pico-8 play session: hold → + tap 🅾

[t = 2 s] hold → ~2s, tap 🅾 ~4×
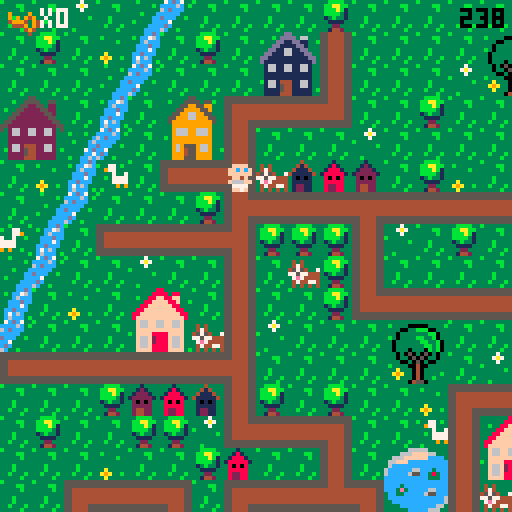
[t = 6 s] hold → ~6s, tap 🅾 ~10×
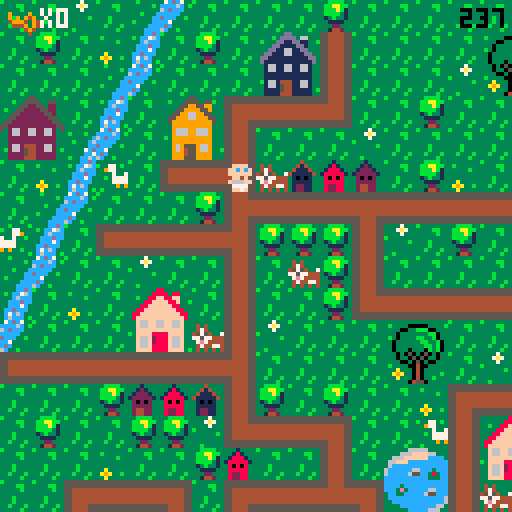
[t = 8 s] hold → ~8s, tap 🅾 ~14×
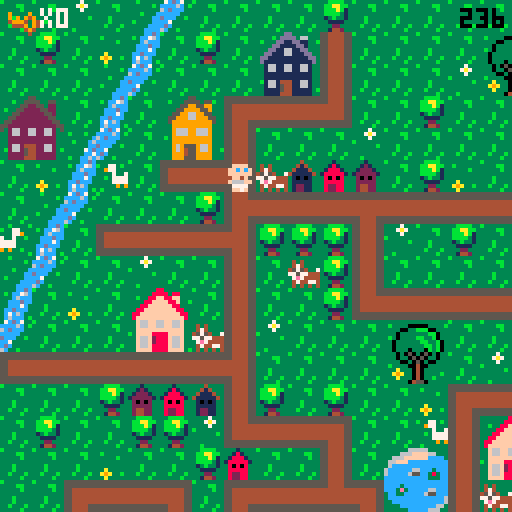

pico-8 cartridge
version 29
__lua__
-- ou est mon doudou ?
-- par lydie, manon et marie (ada tech school)

--menu qui gere les niveaux

function _init()
	create_player()
	scene="intro"
	anim_time=0
	anim_wait=.3
	last=flr(time())
	music(0)
end

function _update()
	if scene=="intro" then
		update_intro()
	elseif scene=="lvl1" then
		update_lvl1()
	elseif scene=="intro2" then
		update_intro2()
	elseif scene=="lvl2" then
	 update_lvl2()
 elseif scene=="intro3" then
		update_intro3()
	elseif scene=="lvl3" then
	 update_lvl3()
	elseif scene=="win" then
		update_win()
 end
end
 
function _draw()
	if scene=="intro" then
		draw_intro()
	elseif scene=="lvl1" then
		draw_lvl1()
	elseif scene=="intro2" then
		draw_intro2()
	elseif scene=="lvl2" then
	 draw_lvl2()
	elseif scene=="intro3" then
		draw_intro3()
	elseif scene=="lvl3" then
	 draw_lvl3()
	elseif scene=="win" then
	 draw_win()
 end
end
-->8
-- intro

function draw_intro()
	cls()
	map(96,0,0,0)
	print("ouiiiin ! \n j'ai perdu \n mon doudou...",60,20,0)
	print("aide-moi a le retrouver !",20,53,0)
	print("tu as 4 minutes \n pour finir le jeu",10,73,2)
	print("press ❎ to start",10,100,1)
end

function update_intro()
	if btnp(❎) then
	scene="lvl1"
	test=flr(time())
	end
end

-- intro2 va du lvl 1 au lvl2

function draw_intro2()
	cls()
	map(96,16,0,0)
	print("ha ha ha ! \n c'est moi qui ai \n ton doudou !",50,20,0)
	print("rapporte-moi 12 biberons et \n je te le rendrai !",10,53,0)
	print("n'oublie pas ta poussette !",10,73,2)
	print("press ❎ to start",10,100,1)
end

function update_intro2()
	if btnp(❎) then
	scene="lvl2"
	up_player2()
	end
end

-- intro3 va du lvl2 au lvl3

function draw_intro3()
	cls()
	map(96,16,0,0)
	print("merci pour les \n biberons !",60,20,0)
	print("mais ce n'est \n pas fini !!",50,40,0)
	print("ton doudou est cache \n dans un coffre...",20,53,0)
	print("a toi de trouver",23,73,2)
	print("les 2 morceaux du pont",25,78,7)
	print("pour le rejoindre !",25,83,2)
	print("press ❎ to continue",10,100,1)
end

function update_intro3()
	if btnp(❎) then
		scene="lvl3"
		up_player3()
	end
end
-->8
-- lvl1

-- fonctions principales
function draw_lvl1()
	map_lvl1()
	draw_player()
	draw_ui()
	draw_time()
	stage_clear_lvl1()
	lose()
end

function update_lvl1()
	player_movement()
	update_camera()
end


--fonction qui cree la map
function map_lvl1()
 cls()
 map(0,0,0,0)
 timer()
end

--fonctions qui creent et
--affichent le joueur
function create_player()
	p={
		x=5,
		y=5,
		ox=0,
		oy=0,
		start_ox=0,
		start_oy=0,
		anim_t=0,
		sprite=192,
		keys=0,
		speed=1,
		anim_time=0
		}
end

function draw_player()
	spr(p.sprite, p.x*8+p.ox, p.y*8+p.oy,1,1,p.flip)
end

function animation()
 if time() - anim_time > anim_wait then
  if p.sprite!=0 then 
   p.sprite+=1
   anim_time=time()
    if p.sprite > 195 then
    p.sprite=192
    end
  end
 end
end


-- gestion de la camera
function update_camera()
	local camx=flr(p.x/16)*16
	local camy=flr(p.y/16)*16
	camera(camx*8,camy*8)
end

-- gestion des deplacements
function player_movement()
 animation()
	newx=p.x
	newy=p.y
	
	if p.anim_t==0 then
	 if (btn(⬅️)) then
   newx-=p.speed 
   p.flip=true
   p.sprite = 192
   newox=8
   newoy=0
  end
  if (btn(➡️)) then
   newx+=p.speed 
   p.flip=false
   p.sprite = 192
   newox=-8
   newoy=0
  end
	 if (btn(⬆️)) then 
	  newy-=p.speed 
	  p.sprite=0
	  newox=0
	  newoy=8
	 end
	 if (btn(⬇️)) then 
	  newy+=p.speed
	  p.sprite = 192
	  newox=0
	  newoy=-8
	 end
	end


	
	--gestion des collisions
 if not check_flag(0,newx,newy) and
 (p.x!=newx or p.y!=newy) then
	p.x=newx
	p.y=newy
	p.start_ox=newox
	p.start_oy=newoy
	p.anim_t=1
	end
	
		--animation
	p.anim_t=max(p.anim_t-0.125,0)
	p.ox=p.start_ox*p.anim_t
	p.oy=p.start_oy*p.anim_t
	
	

	--interdiction sortie de la map
	if not check_flag(0,newx, newy) then
		p.x=mid(0,newx,127)
		p.y=mid(0,newy,63)
	else
		sfx(0)
	end

	--player mvt appelle la 
	--fonction interact pour
	--recupere la cle
	interact(p.x, p.y)

	
end

--recuperation des objets

	--verifie un flag
function check_flag(flag,x,y)
	local sprite=mget(x,y)
	return fget(sprite,flag)
end

 --verifie si la tile a 
 --le flag 1
function interact(x,y)
	if check_flag(1,x,y) then
		pick_up_key(x,y)
	end 
	if check_flag(2,x,y) then
		pick_up_stroller(x,y)
	end
	if check_flag(3,x,y) and
 	p.stroller == 1 then
		pick_up_bottle(x,y)
 end
 if check_flag(4,x,y) and
 	p.bottle >= 12 then
 	lvl3 = true
  end
 if check_flag(5,x,y) then
 	pick_up_bridge(x,y)
 	final = true
 end
 if check_flag(6,x,y) then
  pick_up_key3(x,y)
 end
 if check_flag(7,x,y) then
 	pick_up_bear(x,y)
 end 	
end

	--recupere la cle et keys +1
function pick_up_key(x,y)
	next_tile(x,y)
	p.keys+=1
	sfx(1)
end

function pick_up_key3(x,y)
	mset(65,2,86)
	p.keys+=1
	sfx(1)
end

	--remplace la tuile objet
	--par une tuile vide
function next_tile(x,y)
	local sprite=mget(x,y)
	mset(x,y,sprite+1)
end

-- remplace la tuile objet
-- par un sprite donne
function next_tile2(x,y)
	mset(66,4,15)
	mset(67,4,15)
end

function next_tile3(x,y)
	mset(65,1,120)
	mset(66,1,122)
	mset(65,2,69)
end

-->8
-- fins de niveau

-- niveaux
--page game over

function draw_gameover()
	cls()
	map(112,0,0,0)
	print("ho non le temps est\nfini! \nmon doudou...",50,20,0)
	print("tu peux recommencer si tu veux!",3,53,0)
	print("press ❎ si tu veux\nretenter ta chance",3,60,1)
	sfx(08)
end

--fin de niveau
--game over par fin du chrono
function lose()
 if(time() - test) > 240  then
 draw_gameover()
 sfx(8)
 	if (btn(❎)) then
		run()
		end	 
 end
end

--niveau gagne
function stage_clear_lvl1()
 if (p.keys == 1) then
 cls()
 print("niveau 1 complete !", 5, 50, 7)
 print("appuyez sur ❎", 5, 60, 7)
 print("pour continuer", 5, 70, 7)
 	if (btn(❎)) then
 	 scene="intro2"
 	 up_player2()
 	end 
 end
end

function stage_clear_lvl2()
 cls()
 print("niveau 2 complete !", 5, 50, 7)
 print("appuyez sur ❎", 5, 60, 7)
 print("pour continuer", 5, 70, 7)
 	if (btn(❎)) then
 	 scene="intro3"
 	 up_player3()
 	end
end

function win()
	if p.bear == 1 then
		scene="win"
	end
end



-->8
-- user interface
function draw_ui()
 camera()
	spr(70,2,2)
	print("x"..p.keys,10,2,7)
end

function draw_ui_lvl2()
 camera()
	spr(70,2,2)
	print("x"..p.keys,10,2,7)
	spr(85,2,7)
	print("x"..p.bottle,10,9,7)
end

function draw_ui_lvl3()
 camera()
	spr(70,2,2)
	print("x"..p.keys,10,2,7)
	spr(15,50,1)
	print("x"..p.bridge.." sur 2",60,2,7)
end

function timer()
 check = flr(time()) - test
end

function draw_time()
 camera()
 print(abs(flr(check - 240)), 115, 2, 0)
end
-->8
--lvl2

function update_lvl2()
 update_camera()
 player_movement()
 update_stroller()
end

function draw_lvl2()
 map_lvl2()
 draw_player()
 draw_ui_lvl2()
 draw_time()
	lose()
	if lvl3 == true then
		stage_clear_lvl2()
	end
end

function map_lvl2()
 cls(0)
 map(0,0,0,0)
 timer()
end

function up_player2()
	p={
		x=37,
		y=8,
		ox=0,
		oy=0,
		start_ox=0,
		start_oy=0,
		anim_t=0,
		anim_time=0,
		sprite=192,
		keys=1,
		speed=1,
		stroller=0,
		bottle=0
		}
end

 --verifie si la tile a
 --le flag 1
--recupere stroller et pumpkin
function pick_up_stroller(x,y)
	next_tile(x,y)
	p.stroller+=1
	sfx(1)
end

function update_stroller()
 if p.stroller == 1 then
 p.sprite=185
 player_movement2()
 anim_stroller()
 end
end

function pick_up_bottle(x,y)
	next_tile(x,y)
	p.bottle+=1
	sfx(1)
end

function anim_stroller()
 if time() - anim_time > anim_wait then
  if p.sprite!=0 then 
   p.sprite+=1
   anim_time=time()
    if p.sprite > 186 then
    p.sprite=185
    end
  end
 end
end

function player_movement2()
	newx=p.x
	newy=p.y
	
	
	if p.anim_t==0 then
	 if (btn(⬅️)) then
   newx-=p.speed 
   p.flip=true
   newox=8
   newoy=0
  end
  if (btn(➡️)) then
   newx+=p.speed 
   p.flip=false
   newox=-8
   newoy=0
  end
	 if (btn(⬆️)) then 
	  newy-=p.speed 
	  newox=0
	  newoy=8
	 end
	 if (btn(⬇️)) then 
	  newy+=p.speed
	  newox=0
	  newoy=-8
	 end
	end


	
	--gestion des collisions
 if not check_flag(0,newx,newy) and
 (p.x!=newx or p.y!=newy) then
	p.x=newx
	p.y=newy
	p.start_ox=newox
	p.start_oy=newoy
	p.anim_t=1
	end
	
		--animation
	p.anim_t=max(p.anim_t-0.125,0)
	p.ox=p.start_ox*p.anim_t
	p.oy=p.start_oy*p.anim_t
	
	

	--interdiction sortie de la map
	if not check_flag(0,newx, newy) then
		p.x=mid(0,newx,127)
		p.y=mid(0,newy,63)
		--p.start_ox=newox
	 --p.start_oy=newox
	 --p.anim_t=1
	else
		sfx(0)
	end

	--player mvt appelle la 
	--fonction interact pour
	--recupere la cle
	interact(p.x, p.y)

end
-->8
--lvl3

function update_lvl3()
 update_camera()
 player_movement()
 update_stroller()
end

function draw_lvl3()
 map_lvl3()
 draw_player()
 draw_ui_lvl3()
 draw_time()
	lose()
	draw_bear()
	if final == true then
	draw_bridge()
	win()
	end
end

function map_lvl3()
 cls(0)
 map(0,0,0,0)
 timer()
end

function up_player3()
	p={
		x=67,
		y=5,
		ox=0,
		oy=0,
		start_ox=0,
		start_oy=0,
		anim_t=0,
		anim_time=0,
		sprite=192,
		speed=1,
		stroller=0,
		keys=2,
		bottle=10,
		bridge=0,
		bear=0
		}
end


 --recupere le pont
function pick_up_bridge(x,y)
	next_tile(x,y)
	p.bridge+=1
	sfx(1)
end

function draw_bridge()
	if p.bridge ==2 then
	next_tile2()
	end
end

function draw_bear()
	if p.keys == 3 then
	next_tile3()
	sfx(1)
	end
end

function pick_up_bear(x,y)
	next_tile(x,y)
	p.bear+=1
	sfx(1)
end

-->8
-- win


function draw_win()
	cls()
	map(112,16,0,0)
	print("bravo !",50,40,0)
end

function update_win()

end
__gfx__
00044400000444003331333333313333333433333333b33333333333b333333333bbbb3333337333333333333333ccdc37cdc7333333333333b3333355555555
0044440000ffff00331213333318133333414333333b4b33343433333333bb333bbaabb33337a7333b3333333b3cc76ccccc6c3b3b333b33333333b344444444
0ffffff00ffcfcf031222133318881333411143333bb44333474333333333b333bbbab133333733333333b33333c6ccc6cdccc333333333c3333333366666666
0ffffff00ffffff01222221318888813411111433b444bb345754337333333333bbbb313b33333333333333333cccdccccccc33333b333c6333b333c66666666
00ffff0000ff4f0032020233380808333101013333bb4bb377577444333b3333313b3313333333b33333333333ccc7c3dccc33b3333333cc333333cc66666666
0f6666f00f6666f0322222333888883331111133333b444b37e74444333b3333331111333333333333a333333ccdccc3cc733333333337cd3b3333cc66666666
0f7777f00f7777f0324422333822883331221133333b4b333474477433b333b333322333333333333a9a33b33c7c6c33cdc3333333333cc733333ccc44444444
00f77f0000f77f00324422333822883331221133333343333434343433333b333314423333b3333333a333333c6ccc3b6c33b3333b33cc6c3333cccc55555555
555555555544445555555555555555555544445555444455554444555555555555444455554444555555555555555555555555555544445555555555b3333333
5555555555444455555555555555555555444455554444555544445555555555554444555544445555555555555555555555555555444455444444443333bb33
44444444554444555544444444444455554444444444445544444444444444444444445555444444554444444444445555444455554444556666666633333b33
44444444554444555544444444444455554444444444445544444444444444444444445555444444554444444444445555444455554444556666666633333333
444444445544445555444444444444555544444444444455444444444444444444444455554444445544444444444455554444555544445566666666333b3333
444444445544445555444444444444555544444444444455444444444444444444444455554444445544444444444455554444555544445566666666333b3333
55555555554444555544445555444455555555555555555555555555554444555544445555444455555555555555555555444455555555554444444433b333b3
55555555554444555544445555444455555555555555555555555555554444555544445555444455555555555555555555444455555555555555555533333b33
33333333333333333333333883333333333333355333333333333335533333333333333dd333333333333366666333333333330b0333333333333330b0333333
3b3333000003333b3333338888388333333b33555533553333b3335555355b333333b3dddd3663333333666ffff663333b3330bbb033b3333b33330bb033b333
33330033bbb0033333b3388ff88ff333333335522553223333333559955993333b333dd11dd1133b33666ffffffcccc333330bb3bb03333b333330bbbb03333b
33303333333bb033333388ffff88f33b3b3355222255223333335599995593333333dd1111dd1333366fffcccccccccc3b303b33b33003333333303bbb033333
3b303333bb33b03333388ffffff8833333355222222552333335599669955333333dd116611dd33336cccccccccccccc330333333b3303333b330b33b3303333
330333333bb33b033388ffffffff88333355222222225533335599966999553333dd11166111dd336cccccc66ccc3ccc3330bbbbbbb033333330bbb333303333
3303333333bb3b03388ffffffffff883355222222222255333599999999995333dd1111111111dd36ccccc655cc383cc330bb33bb3bb03333330bbbbbb303333
33033303330b3b0338ffffffffffff83552222222222225533399999999993333d111111111111d3ccccccccccc333cc30bbb333333b30333330bbb3bbb03333
333030503050303333f66ff66ff66f33532662266226623533396669966693333316611661166133cccccccccccccccc0333333bbbb33303330bbbbb3bbb0333
333033050503303333f66ff66ff66f33332662266226623333396669966693333316611661166133cccc3ccccccccccc0333b3bb33330033330bbbbbb3333033
333300305030033333ffffffffffff3333222222222222333b399999999993333311111111111133ccc3e3ccccc66ccc30bbbbbbbb3b033b330bbbbbbb333033
3b33330040033333b3ffff8888ffff333322222222222233333999999999933333111111111111333cc33ccccc655ccc0bbb3bb3bbbbb0333b0bbbbb3bb33033
333a33304033333333f66f2888f66f33332662444226623333396955596693333b166144411661333cccccccccccccc6bbbbbb3333bbbb033330bbbbbb33033b
33a9a330403333b333f66f2888f66f333b2662544226623b333969455966933b331661544116613333ccccccccccccc63b3333344333b33038330b3333303333
333a33304033b33333f66f8888f66f3333222254422222333339994559999333331111544111113b3333ccccccccc66333300044540333338e83300450033b33
333333045503333333ffff8888ffff3b332222444222223333399955599993333311114441111133333333ccccc6663300000444455000003833304455003333
33344443330044033333333333b3333b66666666666666660000000000000000056666666666665000000000666666660566666666666650000000000000c000
3444773330044003b33773b3b33773339666696666666666900009000555555505666666666666505555555066666666056666666666665055555555000ccc00
404433330999999033977333333779339696949666666666909094900566666605666666666666506666665066666666056666666666665066666666001ccc10
444444439909909933337337733733b3499946946666666649994094056666660566666666666650666666506666666605666666666666506666666600611160
344444449999999933b3777777773333644496946666666604449094056666660566666666666650666666506666666605666666666666506666666600677760
33347444909999093333777777773333666649466666666600004940056666660566666666666650666666506666666605666666666666506666666600677760
33443344990000993333393993933b33666664666666666600000400056666660555555555555550666666505555555505666666666666506666666600677760
34434443099999903b3333333333333b666666666666666600000000056666660000000000000000666666500000000005666666666666506666666600066600
00888800003cccc3b3333333000444005ffff5553b30c033b3333333221dd2222222222222222222222222222222222222222222222222226666665000000000
088888802003dddc3333bb3350ffffdcff5f5f55b30ccc033333bb3311cccccccccccccccccccccccccccccc2222222222222222222222226666665000000000
8888888832033ddc33333b335ffcfcfcfffff644301ccc1033333b3311c0000000000000000000000000000c2222222220022222222222226666650c00000000
88777788320000dc333333335ffffffc46666614306111603333333311c0700777700000007777700777000c222222220770222222222222666650c600000000
887777883cccccc0333b33330cff4fc64666611f30677760333b333311c0000000000000000000000000000c220222020770222222222222666650cc00000000
8888888832cccc23333b333302cccc26f111111f30677760333b333311c0000000000000000000000000000c222022020770222222222222666507cd00000000
08888880252cc25233b333b3252cc252ff11115f3067776033b333b311c0777770777770000777770777770c22220222077022222222222255550cc700000000
008888003230032333333b330266002655dd5dd53306660333333b3311c0700070700070000700070700070c2222222207702222222222220000cc6c00000000
3300000330000033cdcdddeeddddcdcdddd22dd222dd22dd2222222211c0700070700070070700070700070d200022220770002222222222dddddaaaaadddddd
300bbb0330b3bb00dddcdfffffdcdddddd2442244422442d2222222211c0700070700070000700070700070d222222220770770002222222ddddaaaaaaaddddd
00bb3bb00bbb3330ddcdf87878fdcddddd2442444442442d2222222211d0700070700070070700070700070d222222220770770770002222dddfffffffffdddd
0bbb3bb003bbbbbbdcdf8888888fddcdddd22444444422dd2222222211d0700070700070000700070700070d220022220770770770770222ddeff33f33ffeddd
0b3bbb330333b330ddef8228228feddddddd245745742ddd2222222211d0777770777770000777770777770d207700220777777777770222ddeff37f37ffeddd
00333b3000033300def822222228fedddddd245545542ddd2222222211d0000000000000000000000000000d207777007777777777770222dd9fffffffffdddd
3003333033045003def882222288fedddddd244444442ddd2222222211d0000000000000000000000000000d220777777777777777770222ddd9ffe7effddddd
3000040033045033dddf822f228fddddddddd2445442dddd2222222211dddddddddddddddddddddddddddddd222077777777777777770222dddd6fffff6ffddd
00b0044030450033ddddf8fff8fdddddddddd2244422dddd330aaa0366666666555554060666606602244422222207777777777777770222ddff6666666ffddd
0bbb00400450bb00dffddfffffdddffddddd224222422ddd30ffff0366000066054445409606090602444442222220777777777777770222ddff5666665ddddd
00bbb004450bbb33dffdeeeeeeeedffdddd24444444442dd0ff3f3f0609449066052225090909490604d4d40222222077777777777770222dddd5555555ddddd
003340044533bb30ddeeeeeeeeeeeedddd2442444442442d0ffffff004944940052225404999409460444440222222207777777777702222dddf5555555fdddd
3000040444453303ddffeeeeeeeeffdddd2422244422242d30ffef0304999940055554400444909404245424222222220777777777022222dddff55555ffdddd
3333304445000033ddff77777777ffdddd2224424244222d0f6666f060499406044454066000494060022200222222222000000000222222dddffdddddffdddd
3b33330445033333dffff777777ffffdddd24442224442dd0f5555f060444406044450666666040604422244222222222222222222222222dddefdddddfedddd
33333044455033b3dffff777777ffffdddd24442d24442dd30f55f0360000006600006666666606604400044222222222222222222222222dddddddddddddddd
05050505050505050505050505050505050505050505050505050505050505058005050505050505050505050505050505050505050505050505050505050505
05058500000000000000000000000000000000000000000000000000000000000000000000000000000000000000000000000000000000000000000000000000
00000000000000000000000000000000000000000000000000000000000000000000000000000000000000000000000000000000000000000000000000000000
00000000000000000000000000000000000000000000000000000000000000000000000000000000000000000000000000000000000000000000000000000000
00000000000000000000000000000000000000000000000000000000000000000000000000000000000000000000000000000000000000000000000000000000
00000000000000000000000000000000000000000000000000000000000000000000000000000000000000000000000000000000000000000000000000000000
00000000000000000000000000000000000000000000000000000000000000000000000000000000000000000000000000000000000000000000000000000000
00000000000000000000000000000000000000000000000000000000000000000000000000000000000000000000000000000000000000000000000000000000
dddddddaddddddddddddddd7dddddddddddddddd7dddddd700000000000000000000000000000000000000000000000000000000000000000000000000000000
dddddddddddddddddddddddddddddddddaddddadd7dddd7d00000000000000000000000000000000000000000000000000000000000000000000000000000000
dddddddaddddddddddddddd7dddddddddddaadddddd77ddd00000000000000000000000000000000000000000000000000000000000000000000000000000000
dddddddaddddddddddddddd7ddddddddddaddadddd7dd7dd00000000000000000000000000000000000000000000000000000000000000000000000000000000
ddddddaaaddddddddddddd777dddddddddaddadddd7dd7dd00000000000000000000000000000000000000000000000000000000000000000000000000000000
dddddaaaaaddddddddddd77777dddddddddaadddddd77ddd00000000000000000000000000000000000000000000000000000000000000000000000000000000
ddddaaaaaaaddddddddd7777777ddddddaddddadd7dddd7d00000000000000000000000000000000000000000000000000000000000000000000000000000000
adaaaaaaaaaaadad7d77777777777d7ddddddddd7dddddd700000000000000000000000000000000000000000000000000000000000000000000000000000000
ddddaaaaaaaddddddddd7777777dddddadddd7dddadddd7d00000000000000000000000000000000000000000000000000000000000000000000000000000000
dddddaaaaaddddddddddd77777dddddddddd777daaaddddd00000000000000000000000000000000000000000000000000000000000000000000000000000000
ddddddaaaddddddddddddd777dddddddddddd7dddadddddd00000000000000000000000000000000000000000000000000000000000000000000000000000000
dddddddaddddddddddddddd7dddddddddddddddddddddddd00000000000000000000000000000000000000000000000000000000000000000000000000000000
dddddddaddddddddddddddd7dddddddddddddddddddddddd00000000000000000000000000000000000000000000000000000000000000000000000000000000
dddddddddddddddddddddddddddddddddddddddddd7ddddd00000000000000000000000000000000000000000000000000000000000000000000000000000000
dddddddaddddddddddddddd7dddddddddadddddadddddd7d00000000000000000000000000000000000000000000000000000000000000000000000000000000
dddddddddddddddddddddddddddddddddddddddddddddddd00000000000000000000000000000000000000000000000000000000000000000000000000000000
0000000005cccccccccccc5000000000cccccccc05cccccccccccc5000000000dddddddd00044400000444000000000000000000000000000000000000000000
0555555505cccccccccccc5055555550cccccccc05cccccccccccc5055555555dddddddd50ffffdc50ffffdc0000000000000000000000000000000000000000
05cccccc05cccccccccccc50cccccc50cccccccc05cccccccccccc50ccccccccdddddddd5ffcfcfc5ffcfcfc0000000000000000000000000000000000000000
05cccccc05cccccccccccc50cccccc50cccccccc05cccccccccccc50ccccccccdddddddd5ffffffc5ffffffc0000000000000000000000000000000000000000
05cccccc05cccccccccccc50cccccc50cccccccc05cccccccccccc50ccccccccdddddddd0cff4fc60cff4fc60000000000000000000000000000000000000000
05cccccc05cccccccccccc50cccccc50cccccccc05cccccccccccc50ccccccccdddddddd02cccc262c2cc2c20000000000000000000000000000000000000000
05cccccc0555555555555550cccccc505555555505cccccccccccc50ccccccccdddddddd252cc252c5cccc5c0000000000000000000000000000000000000000
05cccccc0000000000000000cccccc500000000005cccccccccccc50ccccccccdddddddd02660026202602020000000000000000000000000000000000000000
00044400000444000004440000044400000444000004440000000000000000000000000000000000000000000000000000000000000000000000000000000000
00ffff0000ffff0000ffff0000ffff00004444000044440000000000000000000000000000000000000000000000000000000000000000000000000000000000
0ffcfcf00ffcfcf00ffcfcf00ffcfcf00ffffff00ffffff000000000000000000000000000000000000000000000000000000000000000000000000000000000
0ffffff00ffffff00ffffff00ffffff00ffffff00ffffff000000000000000000000000000000000000000000000000000000000000000000000000000000000
00ff4f0000ff4f0000ff4f0000ff4f0000ffff0000ffff0000000000000000000000000000000000000000000000000000000000000000000000000000000000
0f666ff00f6666f00ff666f00f6666f00f6666f00f6666f000000000000000000000000000000000000000000000000000000000000000000000000000000000
007777000f7777f0007777000f7777f00f7777f00f7777f000000000000000000000000000000000000000000000000000000000000000000000000000000000
00ff7f0000f77f0000f7ff0000f77f0000f77f0000f77f0000000000000000000000000000000000000000000000000000000000000000000000000000000000
__gff__
0000010101010101010101010101010000000000000000000000000000002000010101010101010101010101010101010101010101010101010101010101010101000101020000010100000001000000010400001008000000000000000001000101000000000000000000000000000001010000000010000040800000000000
0000000000000000000000000000000000000000000008080000000000000000000000000000080800000000000000000000000000000000000000000000000000000000000000000000000000000000000000000000000000000000000000000000000000000000000000000000000000000000000000000000000000000000
__map__
070709070e0c070707070807070707070707070704020307432a2b4207072021082c2d2c2d080808080808080808080808606108080808080808080808080808474e4a080b606108080808080808080808080808080808080808080808080808474e4e4e4e4e4e4e4e4e4e4e4e4e4e4a66666666666666666666666666666666
0708070a0b07080728291107070707202107070707110707073a3b4207073031083c3d3c3d5656565656565656565656567071565656565656555656565656084c774d0d0c7071525252522e2f202160612c2d2c2d2c2d5252525656085651084cb8b8b8b8b8b8b8b8b8b8b8b8b8b84d66666666666666666666666666666666
0707070e0c0707073839110707070930310707080714101013074222232021070820212c2d5656202160612e2f2c2d56562e2f565620212e2f606160610856084c794d0b2e2f52565652523e3f303170713c3d3c3d3c3d5252202152565652084cb8b8b8b8b8b8b8b8b8b8b8b8b8b84d665758595a6666666666666666666666
2425070b072627121010150707080707070707070707070811070732330431070830313c3d5656303170713e3f3c3d56563e3f565630313e3f70717071085608484b5e0c3e3f52525252525252525252525252525252525252303152085252084cb86263b8b8b8b8b8b8b8b8b8b8b84d666768696a6666666666666666666666
34350d0c07363711070707090707070707070712101010101508070711070707085656565656562c2d5656565656565656565656562e2f56565656562c2d560808560b07565652522e2f60610808082021525252606160615252525208522c2d4cb87273b8b8b8b8b8b8b8b8b8b8b84d66666666666666666666666666666666
070a0b42071a10180604030207080a0703070711080807070707070811070707085156565556563c3d5556565656565656565656563e3f56565656563c3d5608080e0c56565656523e3f70715252523031522e2f707170710808525208523c3d4cb8b8b8b8b8b8b8b8b8b8b8b8b8b84d66666666666666666666666666666666
070e0c0707070819101010171010101010171018070707121010101015070808082e2f60612021606120212e2f606156562c2d56566061562e2f56562c2d5608080b2e2f1f565652525252525252525208523e3f5252525252080852085252084cb8b8b8b8b8b8b8b8b8b8b8b8b8b84d66666666666666666666666666666666
430b071a10101018080808110907080707110711400707110407070707070708083e3f70713031707130313e3f707156563c3d56567071563e3f55563c3d5608080c3e3f1f2c2d52525252525252525208522e2f5208082021525252085252084cb8b8b8b8b8b8b8b8b8b8b8b8b8b84d66666666666666666666666666666666
0e0c070709070711070608110707070704110711030808110708202107121017082e2f56765656565656565656202156562c2d56562e2f562e2f20212c2d5608086061561f3c3d0808202160612e2f5208523e3f5252523031525256565656084cb8b8b8b8b8b8b8b8b8b8b8b8b8b84d66666666666666666666666666666666
0b070a0722230711070708141010101010150714101010180707303107110911083e3f56565656565656565656303156563c3d56563e3f563e3f30313c3d56080870711f1f52525252303170713e3f5208522e2f5252522021525656565656084cb8b8b8b8b8b8b8b8b8b8b8b8b8b84d66666666666666666666666666666666
0c0707073233061109070707202107070707072627070811242507070a110a11082e2f202160612c2d2c2d5656202156562e2f565620215656565656565656080852525252606152525252525252525208523e3f0808083031085660615256084cb8b8b8b8b8b8b8b8b8b8b8b8b8b84d666666665b5c5d665d5d5d6666666666
1a10101010101018070707073031070907070736370708113435071210150711083e3f303170713c3d3c3d5656303156563e3f56563031565656565656565608085252525270606152522e2f2e2f2e2f085252525252525252080870715256084cb8b8b8b8b8b8b8b8b8b8b8b864654d666666666b6c6d666666666666666666
070707080203041108070807070a12101010101013070711070707110807071108085656565656565656565656565656562e2f56562c2d2c2d2c2d60612c2d2e085252525260707152523e3f3e3f3e3f2e2f52525252080808525252525256084cb8b8b8b8b8b8b8b8b8b8b8b874754d666666667b7c7d666666666666666666
070807070808091410101307074211222307070411030711060704110709121508085556565656565656565656565656563e3f56563c3d3c3d3c3d70713c3d3e0852522c2d70715252525252525252523e3f2c2d5252525208525252525252084cb8b8b8b8b8b8b8b8b8b8b8b8b8b84d66666666666666666666666666666666
0707070a07070803070711072a2b11323320210719101016101010154207110a082c2d5656202160612c2d2c2d202160612c2d555656565656565656565656080852523c3d60615252525252606152522e2f3c2c2d2c2d520852080808525608484b4b4b4b4b4b4b4b4b4b4b4b4b4b4966666666666666666666666666666666
0707121010130712101016133a3b11060730310a112627072223070707071410083c3d5656303170713c3d3c3d303170713c3d56565656202156562e2f2c2d080852525252707108082c2d08707152523e3f523c3d3c3d520852085252522c2d0000000000000000000000000000000000000000000000000000000000000000
20211128291410150707071410101507070907071136370832330a070420210708085656565656565656565656565656562e2f2c2d2021303156563e3f3c3d600852525252085252523c3d520852525220215252525252520852525208523c3d474e4e4e4e4e4e4e4e4e4e4e4e4e4e4ab0b7b7b7b7b7b7b7b7b7b7b7b7b7b7b3
30311138390a0907072627070707040a070a090711080712101010101330310708085656565656565656565656565655563e3f3c3d3031565656565656565670086061525208522e2f5252525252525230315252202152525252522c2d5656084cb8b8b8b8b8b8b8b8b8b8b8b8b8b84db5b8b8b8b8b8b8b8b8b8b895b8b8b8b6
07071910101010130736370707071210101013081107071108072a2b11070a0708085660612e2f20212021565660612e2f565656562c2d565656565656565608087071525208523e3f525208525252522e2f5208303152085252523c3d5656084cb8b8b8b8b8b8b8b8b8b8b8b8b8b84db5b8a4b8b8b895b8b8b8b8b8b8b8b8b6
07041122230808191010101303071140070711081107041107073a3b1107070908085570713e3f30313031565670713e3f565656563c3d565656565656565608085252525208525252520808080808523e3f52085252522e2f525252085252084cb86e6fb8b8b8b8b8b8b8b8b8b8b84db5b8b89091b8b8b8b8a5b89091b8b8b6
070711323306081109070a19101015070707141016101016101307081106070308085656565656565656562e2f56565656565656562c2d56562e2f2e2f565608085252606108522e2f52525252085252606152085252523e3f52085208522c2d4cb87e7fb8b8b8b8b8b8b8b8b8b8b84db5b8b8a0a1b8b8b8b8b8b8a0a1b8b8b6
09071410101010180a0a09110720210707070708090702020a1910101610101008085656565656565656563e3f56565656565656563c3d56563e3f3e3f565608085252707108523e3f522c2d5208525270715220212021085252085208523c3d4cb8b8b8b8b8b8b8b8b8b8b8b8b8b84db5b8b8b8b8b8b8b8b8b8b8b8b8a4b8b6
070a090707070711072021110730020709070607090709090711020709080707082c2d2e2f2021565660612c2d2c2d5656202156562c2d56562e2f5556565608085252525252520852523c3d52085252525252303130315252606152085252084cb8b8b8b8b8b8b8b8b8b8b8b8b8b84db5b894b8b8b8b8b8b8b8b8b8b8b8b8b6
0a09070808121018033031141710101010101307070809090711070707070907083c3d3e3f3031565670713c3d3c3d5656303156563c3d56563e3f56565656080820212021202108525252525260612c2d5252525252522e2f707152525252084cb8b8b8b8b8b8b8b8b8b8b8b8b8b84db5b8b8b8b8b8b86465b8b8b894b8b8b6
0a0908080311091410101307110607090708110407070a09081108030607070708085656562c2d565656565656606156562c2d56562c2d56562e2f5656565608083031303130312c2d0808080870713c3d0808080808523e3f525252525220214cb8b8b8b8b8b8b8b8b8b8b8b8b8b84db5b8b8b895b8b87475b8b8b8b8b8b8b6
070408121015070807071107110722230a07110709090904031910101013070808085656553c3d565656565656707156563c3d56563c3d56563e3f5656565608085252525252523c3d52525252525252525252525252525252525260615230314cb8b8b8b8b8b8b8b8b8b8b8b8b8b84db5b8b8b8b8b8b8b8b8b8b8b8b8b8b8b6
070804141307041417101610150732330707141010101010101526270811070a0808562c2d2e2f56562e2f565620215656202156562c2d56562e2f2e2f2e2f2e085252202152525252525252522e2f2e2f56562e2f08080808085270715220214cb8b8b8b8b8b8b8b8b8b8b8b8b8b84db5b89293b8b8b89091b8b8b89293b8b6
1010101015070a0711040a070809070703070a4009070702080736370a1107070808563c3d3e3f56563e3f565630315556303156563c3d56563e3f3e3f3e3f3e085252303108080808080808083e3f3e3f2e2f3e3f5252525252522c2d5230314cb8b8b8b8b8b8b8b8b8b8b8b8b8b84db5b8a2a3b894b8a0a1b8b8b8a2a3b8b6
282907070a0926271107070707121010171013072021090a09070707071109070808565656565656562e2f56562c2d2c2d2e2f5656606156565656565656560808525252525252525252525252521e1e523e3f52525208080808083c3d5220214cb8b8b8b8b8b8b8b8b8b8b8b8b8b84db5b8b8a4b8b8b8b8b8a5b895b8b8b8b6
383920210909363711072a2b4211202111080207303107070a08070a47114a090808565656565656563e3f56563c3d3c3d3e3f565670715656565656565656080808080808080808085252522c2d5252525252525252085252525252525230314cb8b8b8b8b8b8b8b8b8b8b8b8b8b84db5b8b8b8b8b8b8b8b8b8b8b8b8b8b8b6
0707303124250a0811073a3b421130311108080803070804032627074c444d0a0820212c2d606160612e2f56565656565656565656565556562e2f60612021080852525252525252525252523c3d5252522c2d525252085252522c2d2c2d2021484b4b4b4b4b4b4b4b4b4b4b4b4b4b49b1b4b4b4b4b4b4b4b4b4b4b4b4b4b4b2
0707070734350808141010101015090a14101010101010101b363707484b49070830313c3d707170713e3f08080808080808080808080808083e3f707130310808080808080808080808080808080808083c3d080808080808083c3d3c3d30310000000000000000000000000000000000000000000000000000000000000000
